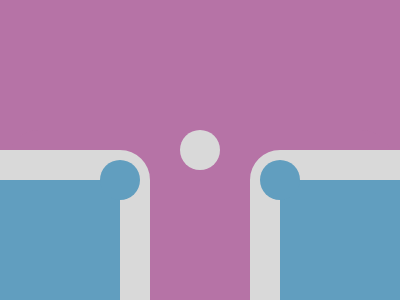

Recreate this image using only HTML and CSS.

<!-- Version 1 -->
<p><p a><p a><p><p><style>*{background:var(--t,#B673A6);border-radius:30px}[a]{border:30px solid#D9D9D9;padding:60}p{--t:#D9D9D9;width:40;height:40;margin:130 172;+p{--t:#619EBF;margin:-150 242;+p{margin:-220 242 0-78;+p{margin:-210 92;+p{margin:170 252
</style>
